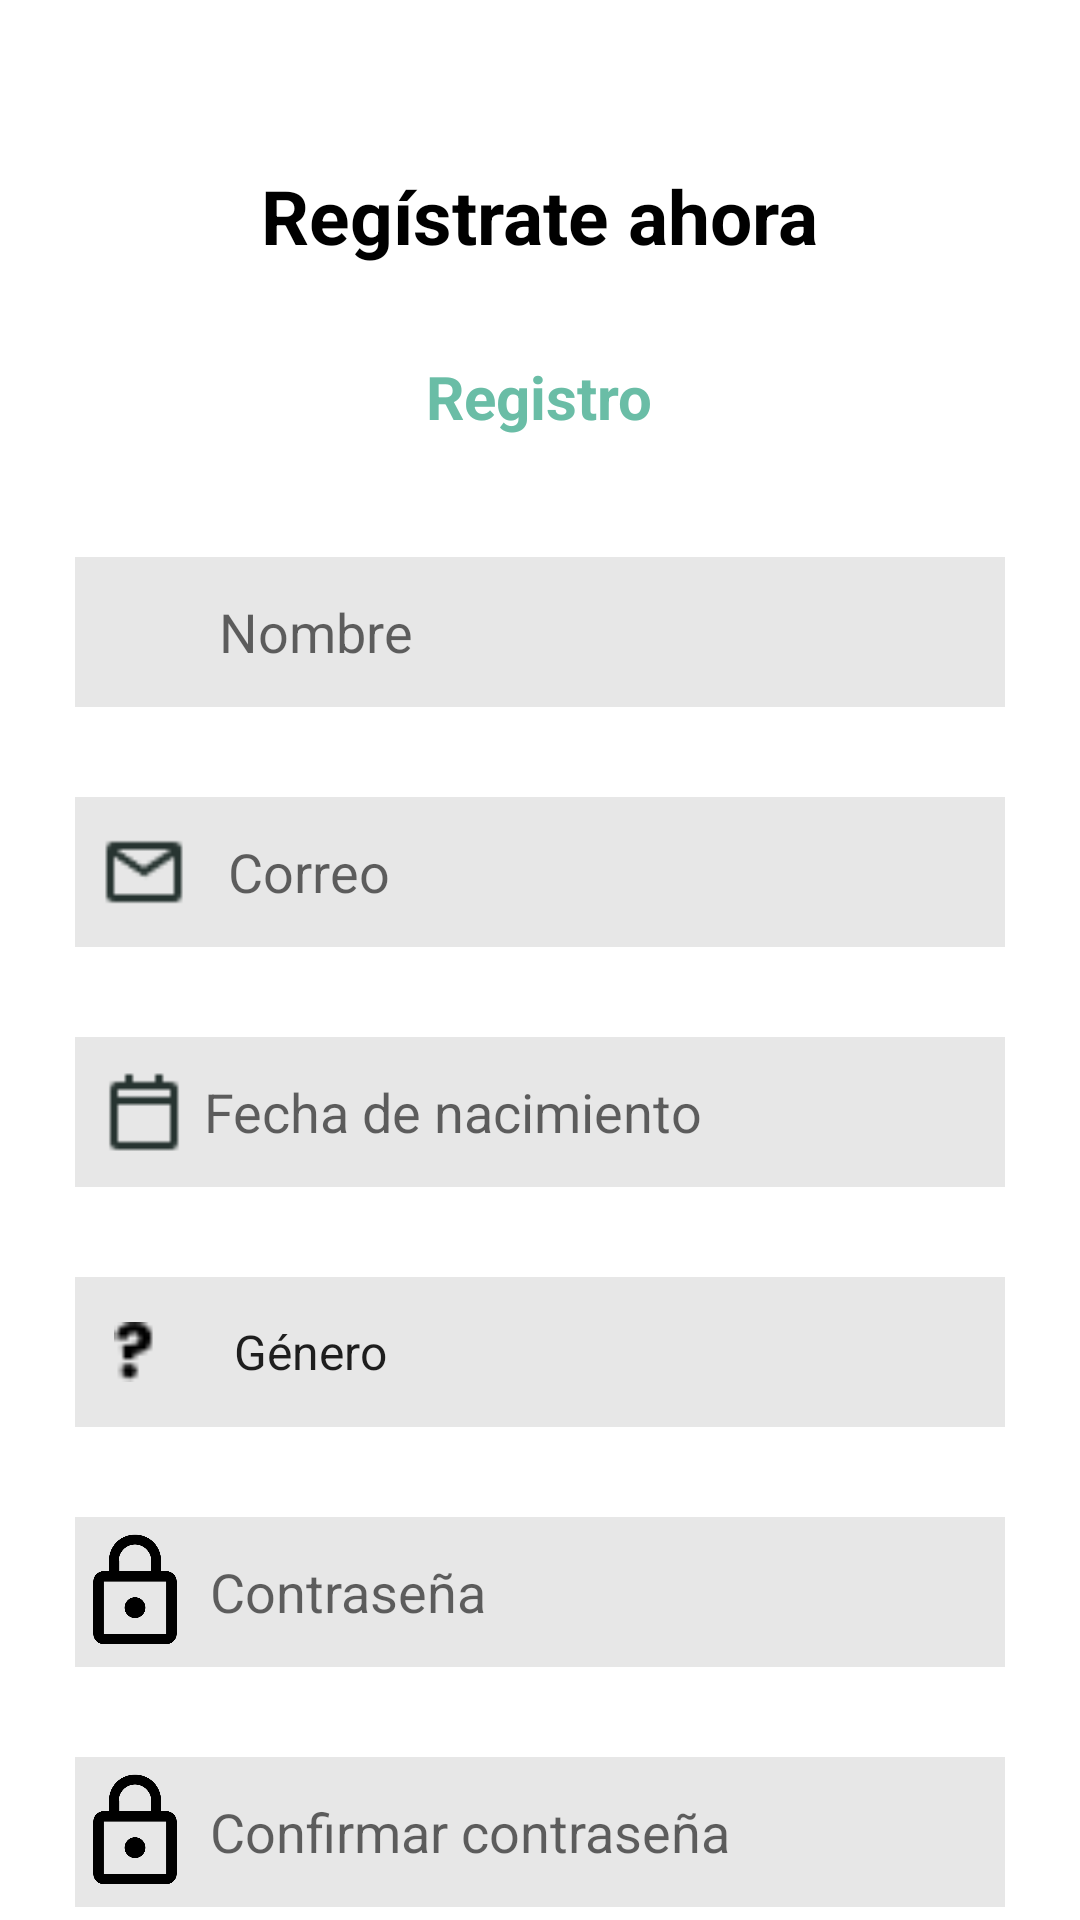

Layout XML and referenced resources for this Android screen:
<!-- AndroidManifest.xml: application theme Theme.GestionInventarios -->
<!-- res/layout/activity_registro.xml -->
<?xml version="1.0" encoding="utf-8"?>
<LinearLayout xmlns:android="http://schemas.android.com/apk/res/android"
    xmlns:app="http://schemas.android.com/apk/res-auto"
    xmlns:tools="http://schemas.android.com/tools"
    android:id="@+id/main"
    android:orientation="vertical"
    android:layout_width="match_parent"
    android:layout_height="match_parent"

    tools:context=".activities.Registro">

    <ImageView
        android:id="@+id/regresar"
        android:layout_width="30dp"
        android:layout_height="30dp"
        android:layout_marginLeft="10dp"
        android:layout_marginTop="5dp"
        android:src="@drawable/greenarrow" />

    <TextView
        android:layout_width="wrap_content"
        android:layout_height="wrap_content"
        android:layout_marginTop="20dp"
        android:text="Regístrate ahora"
        android:textColor="@color/black"
        android:layout_gravity="center"
        android:textSize="25dp"
        android:textStyle="bold"/>

    <TextView
        android:layout_width="wrap_content"
        android:layout_height="wrap_content"
        android:layout_marginTop="30dp"
        android:text="Registro"
        android:layout_gravity="center"
        android:textSize="20dp"
        android:layout_marginBottom="40dp"
        android:textColor="@color/primary1"
        android:textStyle="bold"/>

    <LinearLayout
        android:layout_width="match_parent"
        android:layout_height="50dp"
        android:orientation="horizontal"
        android:gravity="center"
        android:layout_marginHorizontal="25dp"
        android:background="@color/campos_texto">

        <ImageView
            android:layout_width="35dp"
            android:layout_height="30dp"
            android:layout_marginLeft="8dp"
            android:src="@drawable/icone_utilisateur" />

        <EditText
            android:id="@+id/nombreRegistro"
            android:layout_width="match_parent"
            android:layout_height="40dp"
            android:layout_marginLeft="5dp"
            android:hint="Nombre"
            android:inputType="text"
            android:maxLength="40"
            android:background="@color/campos_texto"/>

    </LinearLayout>

    <LinearLayout
        android:layout_width="match_parent"
        android:layout_height="50dp"
        android:orientation="horizontal"
        android:layout_marginTop="30dp"
        android:gravity="center"
        android:layout_marginHorizontal="25dp"
        android:background="@color/campos_texto">

        <ImageView
            android:layout_width="30dp"
            android:layout_height="30dp"
            android:layout_marginHorizontal="8dp"
            android:src="@drawable/mail" />

        <EditText
            android:id="@+id/correoRegistro"
            android:layout_width="match_parent"
            android:layout_height="40dp"
            android:layout_marginLeft="5dp"
            android:inputType="textEmailAddress"
            android:maxLength="40"
            android:hint="Correo"
            android:background="@color/campos_texto"/>

    </LinearLayout>

    <LinearLayout
        android:layout_width="match_parent"
        android:layout_height="50dp"
        android:orientation="horizontal"
        android:layout_marginTop="30dp"
        android:gravity="center"
        android:layout_marginHorizontal="25dp"
        android:background="@color/campos_texto">

        <ImageView
            android:layout_width="30dp"
            android:layout_height="30dp"
            android:layout_marginLeft="8dp"
            android:src="@drawable/calendar_calendar" />

        <EditText
            android:id="@+id/fechaNacimientoRegistro"
            android:layout_width="match_parent"
            android:layout_height="40dp"
            android:layout_marginLeft="5dp"
            android:hint="Fecha de nacimiento"
            android:focusable="false"
            android:background="@color/campos_texto"/>

    </LinearLayout>

    <LinearLayout
        android:layout_width="match_parent"
        android:layout_height="50dp"
        android:orientation="horizontal"
        android:layout_marginTop="30dp"
        android:gravity="center"
        android:layout_marginHorizontal="25dp"
        android:background="@color/campos_texto">

        <ImageView
            android:layout_width="20dp"
            android:layout_height="20dp"
            android:layout_margin="10dp"
            android:src="@drawable/signo" />

        <Spinner
            android:id="@+id/spinnerRegistro"
            android:layout_width="match_parent"
            android:layout_height="40dp"
            android:layout_marginLeft="5dp"
            android:hint="Genero"
            android:entries="@array/opciones_spinner2"
            android:background="@color/campos_texto"/>

    </LinearLayout>

    <LinearLayout
        android:layout_width="match_parent"
        android:layout_height="50dp"
        android:orientation="horizontal"
        android:layout_marginTop="30dp"
        android:gravity="center"
        android:layout_marginHorizontal="25dp"
        android:background="@color/campos_texto">

        <ImageView
            android:layout_width="40dp"
            android:layout_height="40dp"
            android:src="@drawable/icone_de_cadenas_de_securite_noir"/>

        <EditText
            android:id="@+id/contrasena"
            android:layout_width="match_parent"
            android:layout_height="40dp"
            android:inputType="textPassword"
            android:maxLength="16"
            android:layout_marginLeft="5dp"
            android:hint="Contraseña"
            android:background="@color/campos_texto"/>

    </LinearLayout>

    <LinearLayout
        android:layout_width="match_parent"
        android:layout_height="50dp"
        android:orientation="horizontal"
        android:layout_marginTop="30dp"
        android:gravity="center"
        android:layout_marginHorizontal="25dp"
        android:background="@color/campos_texto">

        <ImageView
            android:layout_width="40dp"
            android:layout_height="40dp"
            android:src="@drawable/icone_de_cadenas_de_securite_noir"/>

        <EditText
            android:id="@+id/confirmContrasena"
            android:layout_width="match_parent"
            android:inputType="textPassword"
            android:layout_height="40dp"
            android:layout_marginLeft="5dp"
            android:hint="Confirmar contraseña"
            android:maxLength="16"
            android:background="@color/campos_texto"/>

    </LinearLayout>

    <Button
        android:id="@+id/btnRegistro"
        android:layout_width="237dp"
        android:layout_height="40dp"
        android:layout_marginTop="20dp"
        android:layout_marginBottom="20dp"
        android:background="@drawable/round_button"
        android:backgroundTint="@color/primary1"
        android:text="Regístrate aquí"
        android:textColor="@color/white"
        android:layout_gravity="center"/>

</LinearLayout>
<!-- resources referenced by this layout -->
<resources>
  <string-array name="opciones_spinner2">
          <item enabled="false">Género</item>
          <item>Masculino</item>
          <item>Femenino</item>
          <item>Prefiero no decir</item>
      </string-array>
  <color name="black">#FF000000</color>
  <color name="campos_texto">#E7E7E7</color>
  <color name="primary1">#6ABDA6</color>
  <color name="white">#FFFFFFFF</color>
  <!-- drawable calendar_calendar: png bitmap (drawable, 273 bytes) -->
  <!-- drawable icone_de_cadenas_de_securite_noir: png bitmap (drawable, 7323 bytes) -->
  <!-- drawable mail: png bitmap (drawable, 423 bytes) -->
  <!-- drawable round_button (drawable) -->
  <?xml version="1.0" encoding="utf-8"?>
  <selector xmlns:android="http://schemas.android.com/apk/res/android">
      <item>
          <shape android:shape="rectangle">
              <solid android:color="@color/primary1"/>
              <corners android:radius="50dp"/>
          </shape>
  
      </item>
  
  
  </selector>
  <!-- drawable signo: png bitmap (drawable, 244 bytes) -->
  <style name="Theme.GestionInventarios" parent="Theme.MaterialComponents.DayNight.NoActionBar">
          
          <item name="colorPrimary">@color/primary1</item>
          <item name="colorPrimaryVariant">@color/purple_700</item>
          <item name="colorOnPrimary">@color/white</item>
          
          <item name="colorSecondary">@color/teal_200</item>
          <item name="colorSecondaryVariant">@color/teal_700</item>
          <item name="colorOnSecondary">@color/black</item>
          
          <item name="android:statusBarColor">?attr/colorPrimaryVariant</item>
          
      </style>
  <color name="purple_700">#FF3700B3</color>
  <color name="teal_200">#FF03DAC5</color>
  <color name="teal_700">#FF018786</color>
</resources>
